Image classification data set "clean_classification_dataset" (Kavindersingh6367/ml-project on GitHub). Class labels (10): bottel, buket, comb, cup, cycle, earbuds, notebook, pen, phone, shirt.

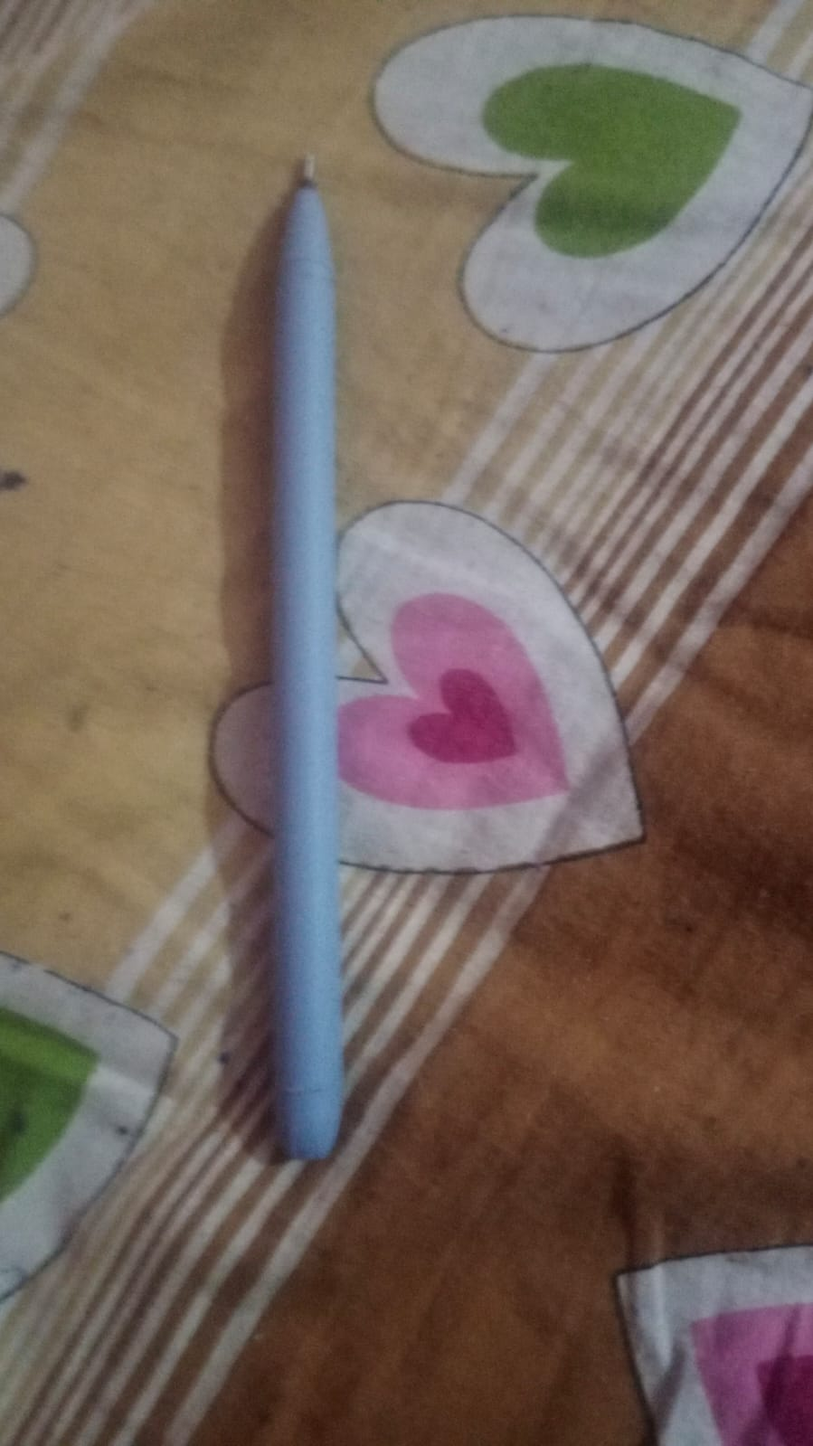
Label: pen

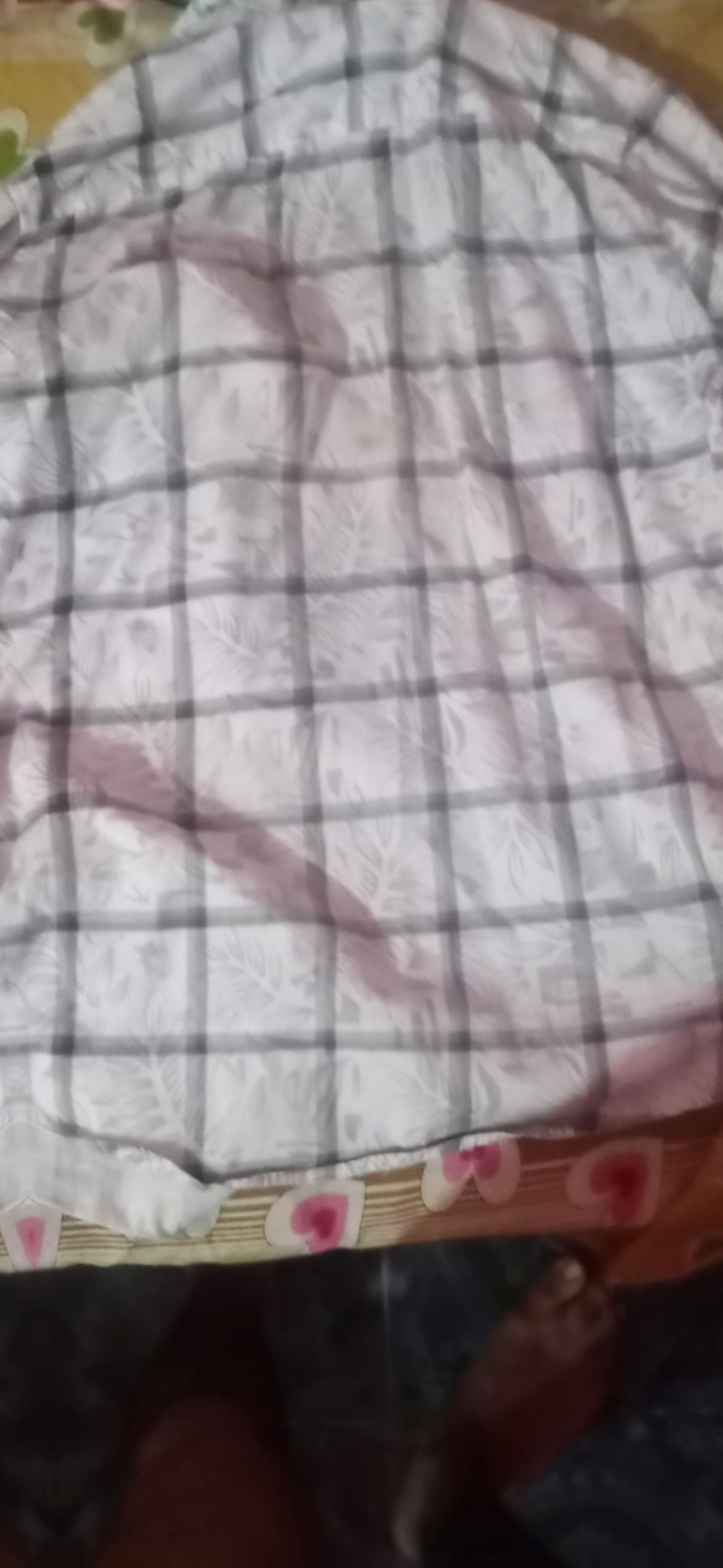
Label: shirt

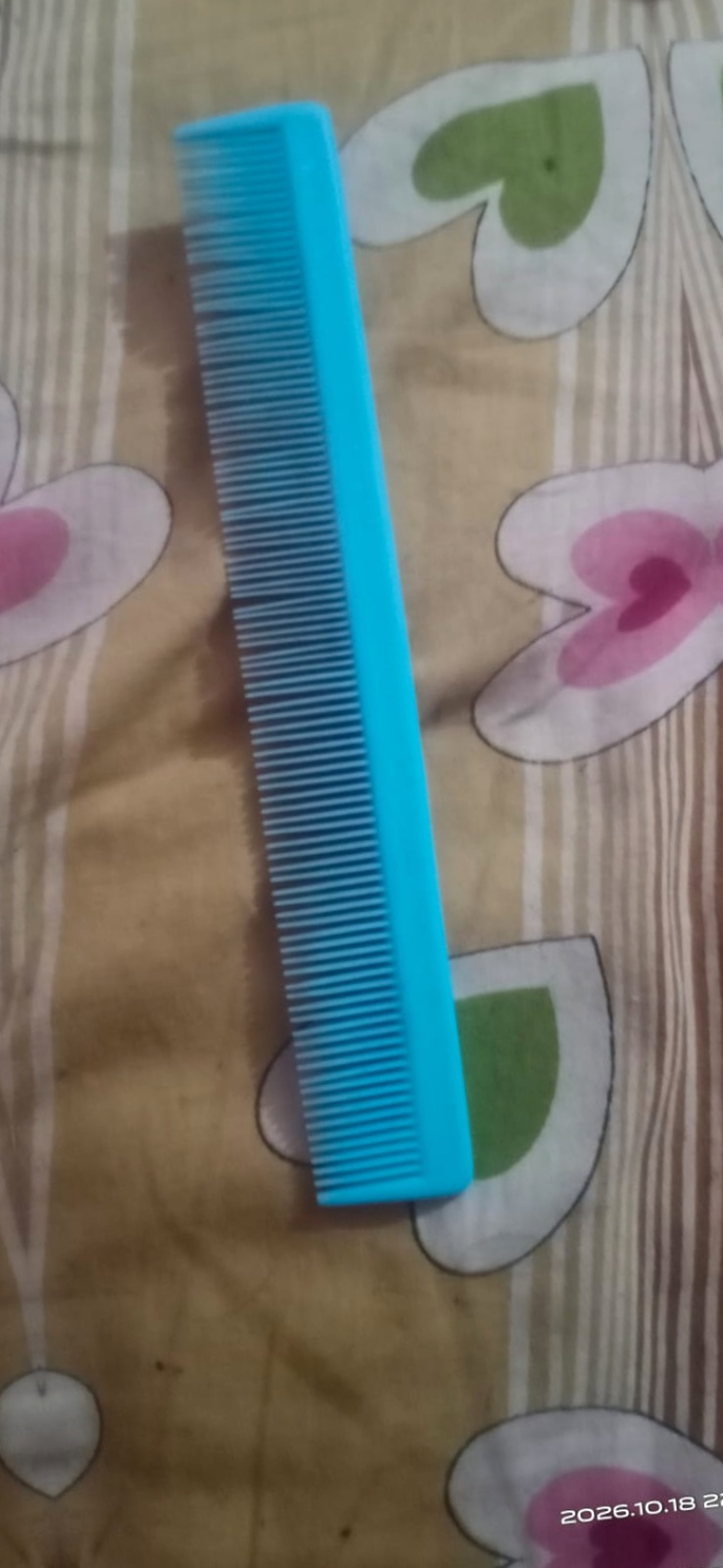
Label: comb

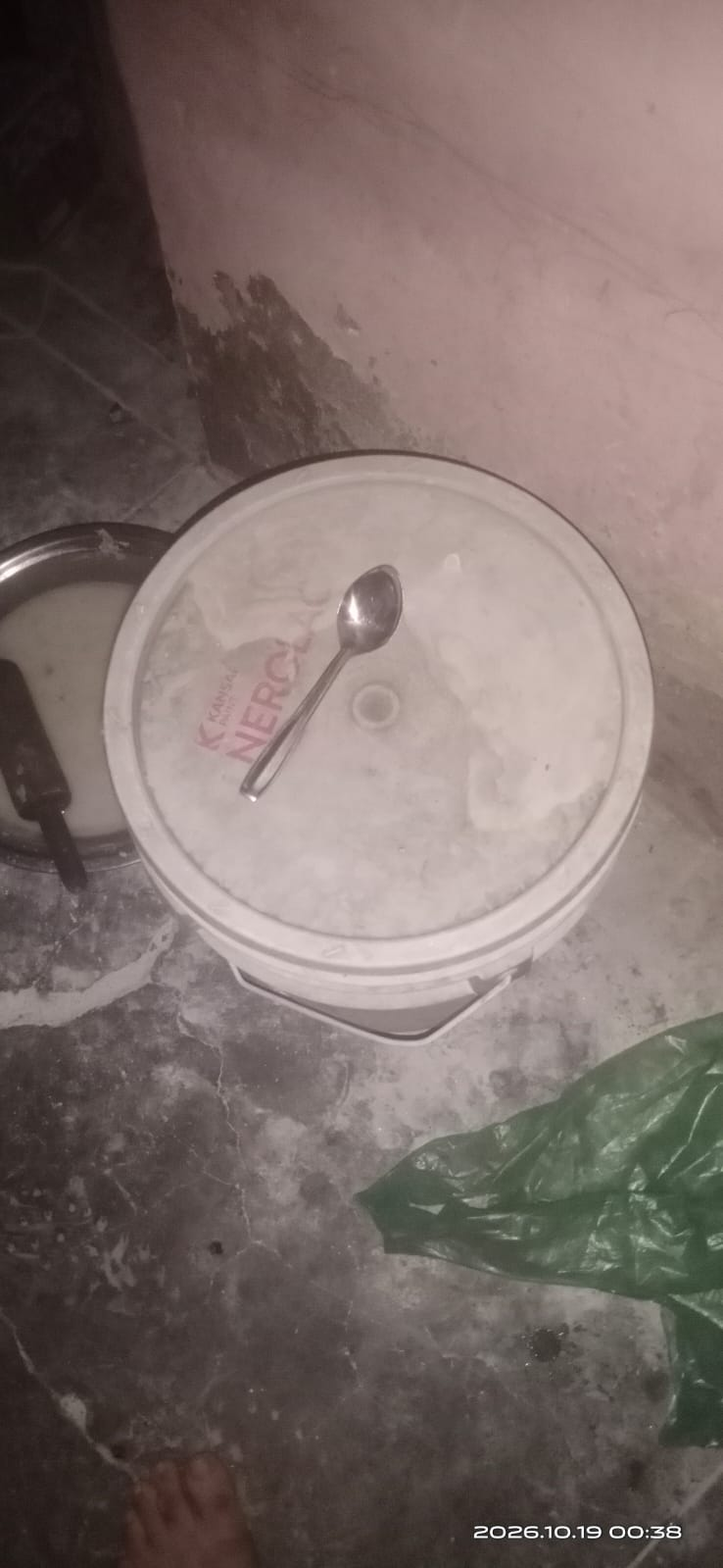
Label: buket

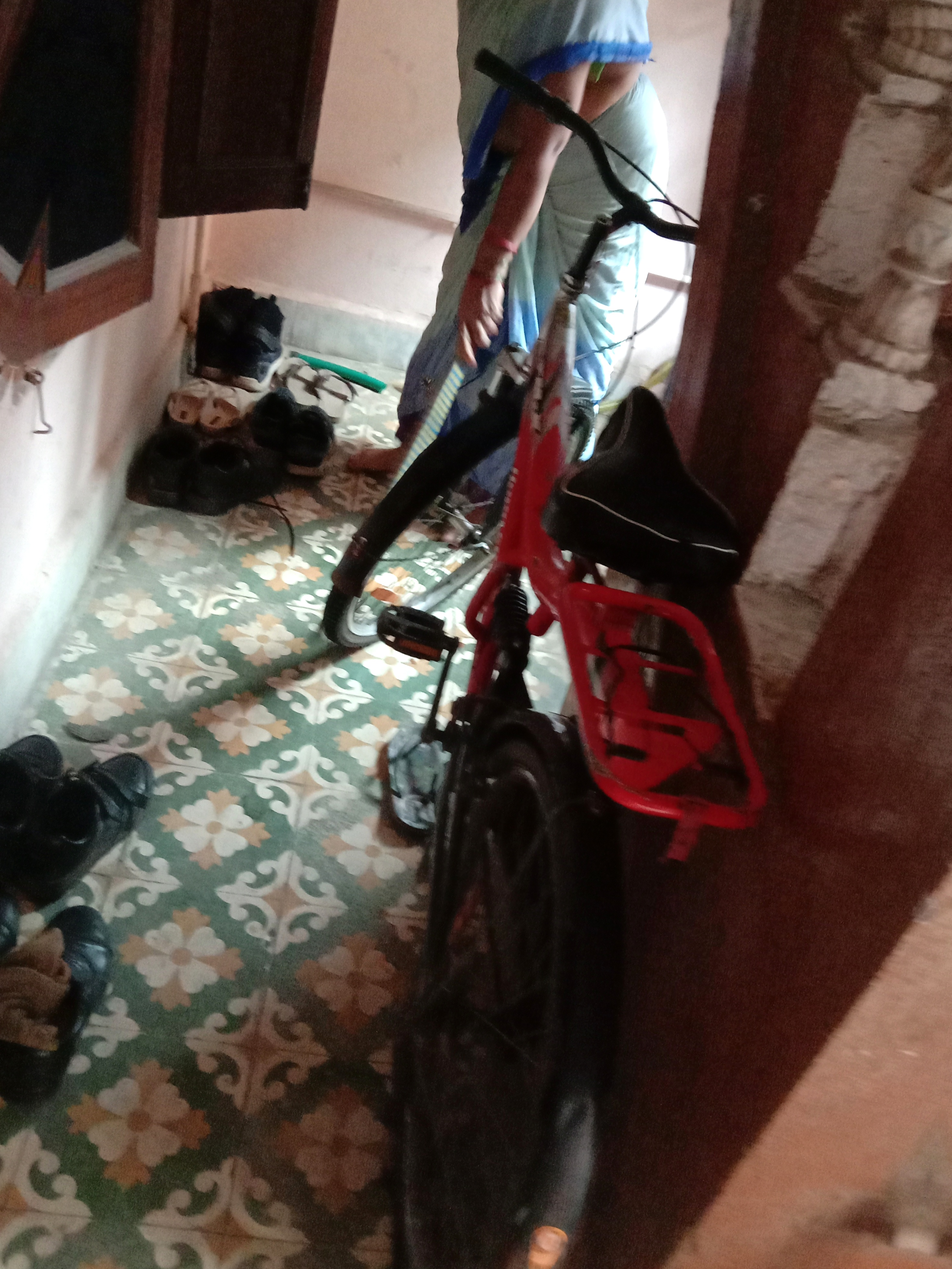
Label: cycle

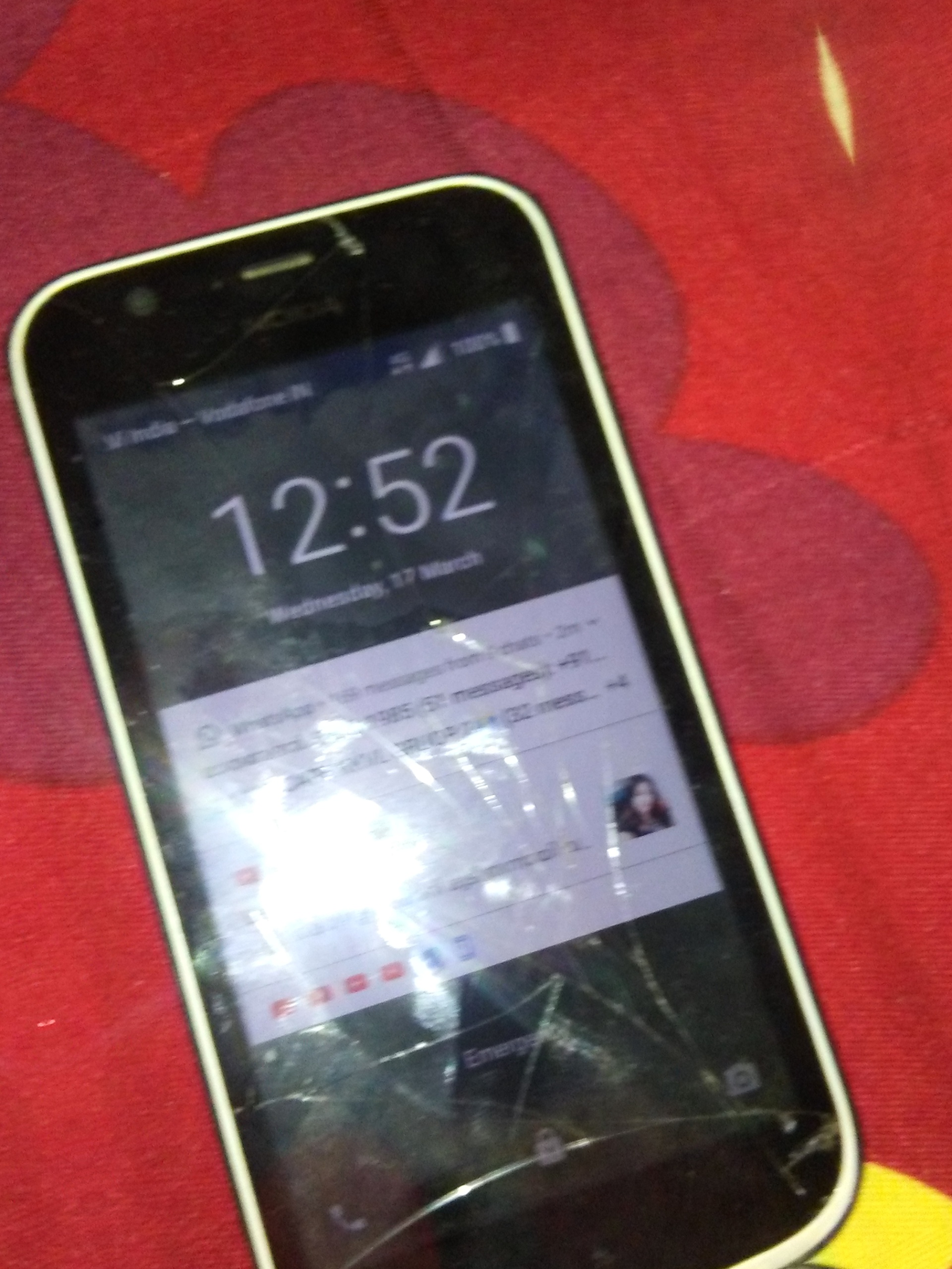
Label: phone
